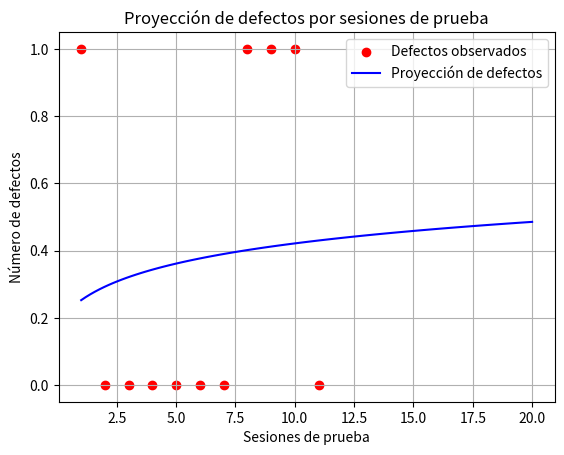

This chart was generated by the following Python code:
import numpy as np
import matplotlib.pyplot as plt
from scipy.optimize import curve_fit


sesiones = np.array([1, 2, 3, 4, 5, 6, 7, 8, 9, 10, 11])
defectos = np.array([1, 0, 0, 0, 0, 0, 0, 1, 1, 1, 0])


def modelo_logaritmico(x, lambda0, mu0):
    return lambda0 - mu0 * np.log(x + 1)


popt, pcov = curve_fit(modelo_logaritmico, sesiones, defectos)
lambda0, mu0 = popt


sesiones_proyectadas = np.linspace(1, 20, 100)
proyeccion_defectos = modelo_logaritmico(sesiones_proyectadas, *popt)


plt.scatter(sesiones, defectos, color='red', label='Defectos observados')
plt.plot(sesiones_proyectadas, proyeccion_defectos, color='blue', label='Proyección de defectos')
plt.title('Proyección de defectos por sesiones de prueba')
plt.xlabel('Sesiones de prueba')
plt.ylabel('Número de defectos')
plt.legend()
plt.grid(True)
plt.show()


print(f'Lambda0 (λ₀): {lambda0}')
print(f'Mu0 (μ₀): {mu0}')
